Labelled photos from "augmented_dataset", an image-classification folder in NamanGandhi2005/Ultra-fruit-analyser. The possible labels are: apple stage 1, apple stage 2, apple stage 3, banana stage 1, banana stage 2, banana stage 3, banana stage 4, banana stage 5, banana stage 6, banana stage 7, banana stage 8, banana stage 9, mango stage 1, mango stage 2, mango stage 3, mango stage 4, orange stage 1, orange stage 2, orange stage 3, orange stage 4, orange stage 5.

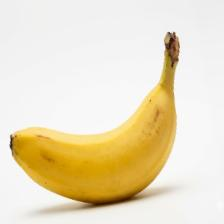
Label: banana stage 5

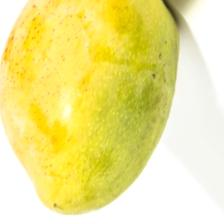
Label: mango stage 2

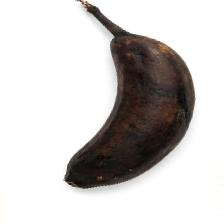
Label: banana stage 8

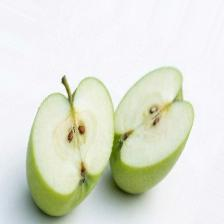
Label: apple stage 1

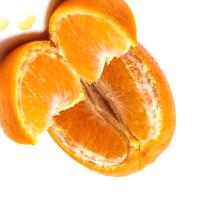
Label: orange stage 4

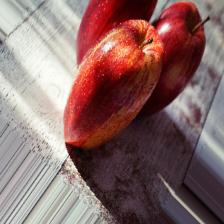
Label: apple stage 2
